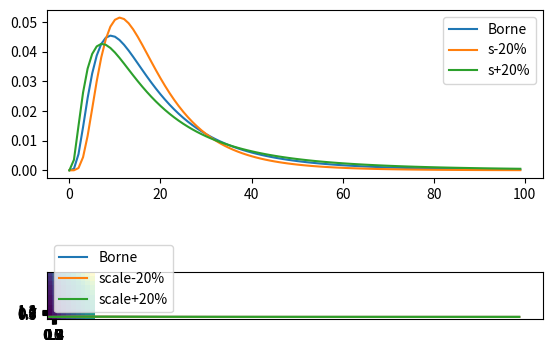
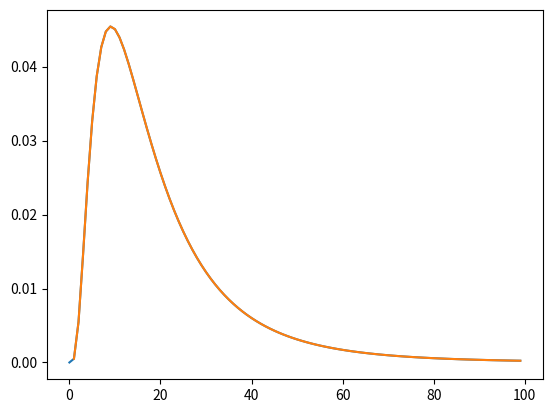
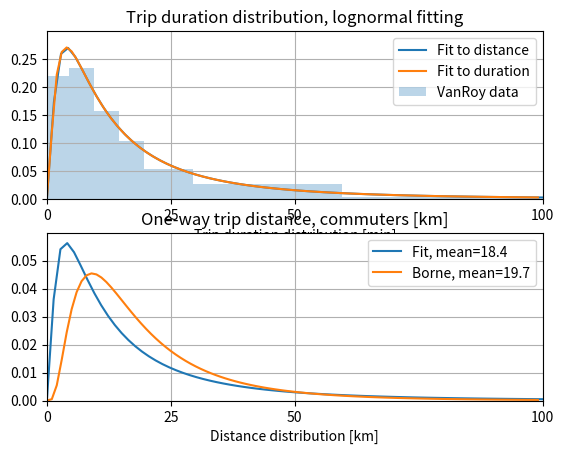

Reproduce these figures in Python, in order.
# -*- coding: utf-8 -*-
"""
Created on Mon Oct  5 14:36:59 2020

@author: U546416
"""

import numpy as np 
import scipy.stats as stats
import matplotlib.pyplot as plt

s=0.736
scale=np.exp(2.75)
loc=0

ln = stats.lognorm(s=s, scale=scale)
x = np.arange(0,100)

f, ax = plt.subplots(2)
plt.sca(ax[0])
plt.plot(x, ln.pdf(x), label='Borne')
plt.plot(x, stats.lognorm(s=s*0.8, scale=scale).pdf(x), label='s-20%')
plt.plot(x, stats.lognorm(s=s*1.2, scale=scale).pdf(x), label='s+20%')
plt.legend()
plt.sca(ax[1])
plt.plot(x, ln.pdf(x), label='Borne')
plt.plot(x, stats.lognorm(s=s, scale=scale*0.9).pdf(x), label='scale-20%')
plt.plot(x, stats.lognorm(s=s, scale=scale*1.1).pdf(x), label='scale+20%')
plt.legend()

print('Means:')
print(ln.mean())
print('s-20%', stats.lognorm(s=s*0.8, scale=scale).mean())
print('s+20%', stats.lognorm(s=s*1.2, scale=scale).mean())
print('scale-20%', stats.lognorm(s=s, scale=scale*0.8).mean())
print('scale+20%', stats.lognorm(s=s, scale=scale*1.2).mean())


#%%
img = []
for i in np.arange(0.5,1.5,0.1):
    row = []
    for j in np.arange(0.5,1.5,0.1):
        row.append(stats.lognorm(s=s*i, scale=scale*j).mean())
    img.append(row)

plt.imshow(img, origin='lower')
plt.xticks(np.arange(0.5,1.5,0.1))
plt.yticks(np.arange(0.5,1.5,0.1))
#%%
means = []

dx = np.arange(-10,11)

plt.plot(means)

#%% fitting

def logn(x, s, scale):
    return (1/(s*x/scale*np.sqrt(2*np.pi))*np.exp(-(np.log(x/scale)**2)/(2*s*s)))/scale

plt.figure()
plt.plot(x, ln.pdf(x))
plt.plot(x, logn(x, s, scale))

#%%    
from scipy.optimize import curve_fit
xdata = np.arange(2,100,5)
xdata_todistance = xdata*42/60
dx = 5*42/60
ydata = np.array([0.16,0.17,0.115,0.075,0.039,
         0.039,0.019,0.019,0.019,0.019,
         0.019,0.019,0.002,0.002,0.002,
         0.002,0.002,0.002,0.002,0.002])
ydata = ydata / ydata.sum()

# fit to distribution in distance
(sfit, scalefit), covs = curve_fit(f=logn, xdata=xdata_todistance, ydata=ydata/dx, p0=[s, scale], bounds=(-np.inf,np.inf))
# fit to distribution in trip duration
(sfit2, scalefit2), covs = curve_fit(f=logn, xdata=xdata, ydata=ydata/5, p0=[s, scale], bounds=(-np.inf,np.inf))

lnfit = stats.lognorm(s=sfit, scale=scalefit)
lnfit2 = stats.lognorm(s=sfit2, scale=scalefit2)

f, ax = plt.subplots(2)
plt.sca(ax[0])
plt.bar(xdata, ydata, width=5, alpha=0.3, label='VanRoy data')
plt.plot(x*60/42, lnfit.pdf(x)*dx, label='Fit to distance')
plt.plot(x, lnfit2.pdf(x)*5, label='Fit to duration')
plt.xlim([0,100])
plt.ylim([0,0.3])
plt.xticks([0,25,50,100])
plt.yticks(np.arange(0,0.3,0.05))
plt.grid()
plt.xlabel('Trip duration distribution [min]')
plt.title('Trip duration distribution, lognormal fitting')
plt.legend()

plt.sca(ax[1])
x2 = x*1.37
plt.plot(x2, lnfit.pdf(x)/1.37, label='Fit, mean={:.1f}'.format((lnfit.pdf(x)*x2).sum()))
plt.plot(x, ln.pdf(x), label='Borne, mean={:.1f}'.format((ln.pdf(x)*x).sum()))
plt.legend()
plt.xticks([0,25,50,100])
plt.xlim([0,100])
plt.ylim([0,0.06])
plt.yticks(np.arange(0,0.06,0.01))
plt.grid()
plt.xlabel('Distance distribution [km]')
plt.title('One-way trip distance, commuters [km]')